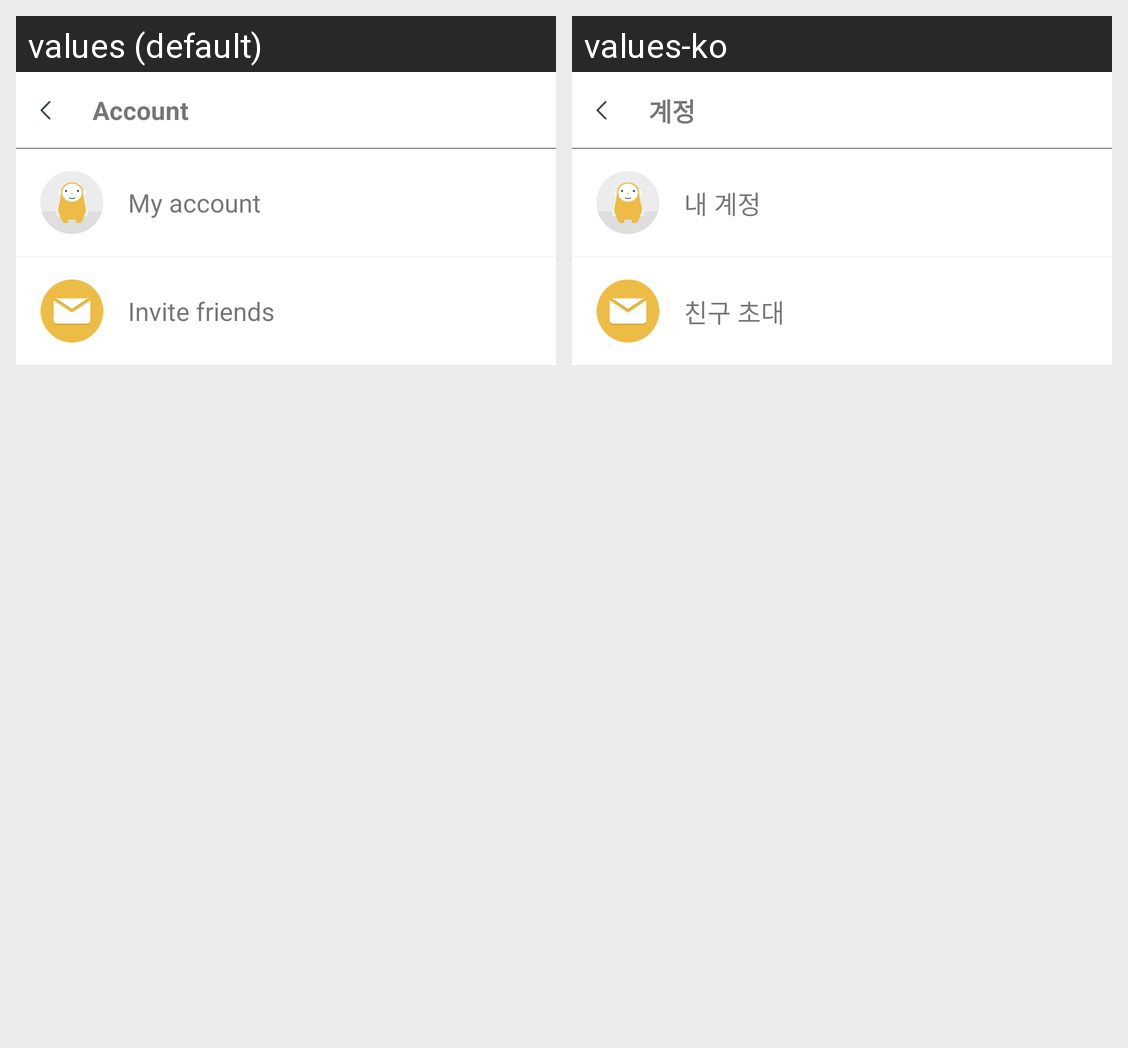

For this localized Android screen grid, give each drawn string resource with its value in every locale shown.
Android screen res/layout/account_activity.xml rendered under 2 locales, left to right: values (default), values-ko. Device: Nexus 5 (rendered at 1080×1920; each locale shown at half size, 540×960, under a caption strip naming it); theme AppTheme.
Strings drawn on this screen, with the default value and each locale's value (text and hints the layout hard-codes, and strings that could not be matched under every locale, appear in the picture but are not listed):

account_title
  values: Account
  values-ko: 계정

account_container_my_account
  values: My account
  values-ko: 내 계정

account_container_invite_friend
  values: Invite friends
  values-ko: 친구 초대
